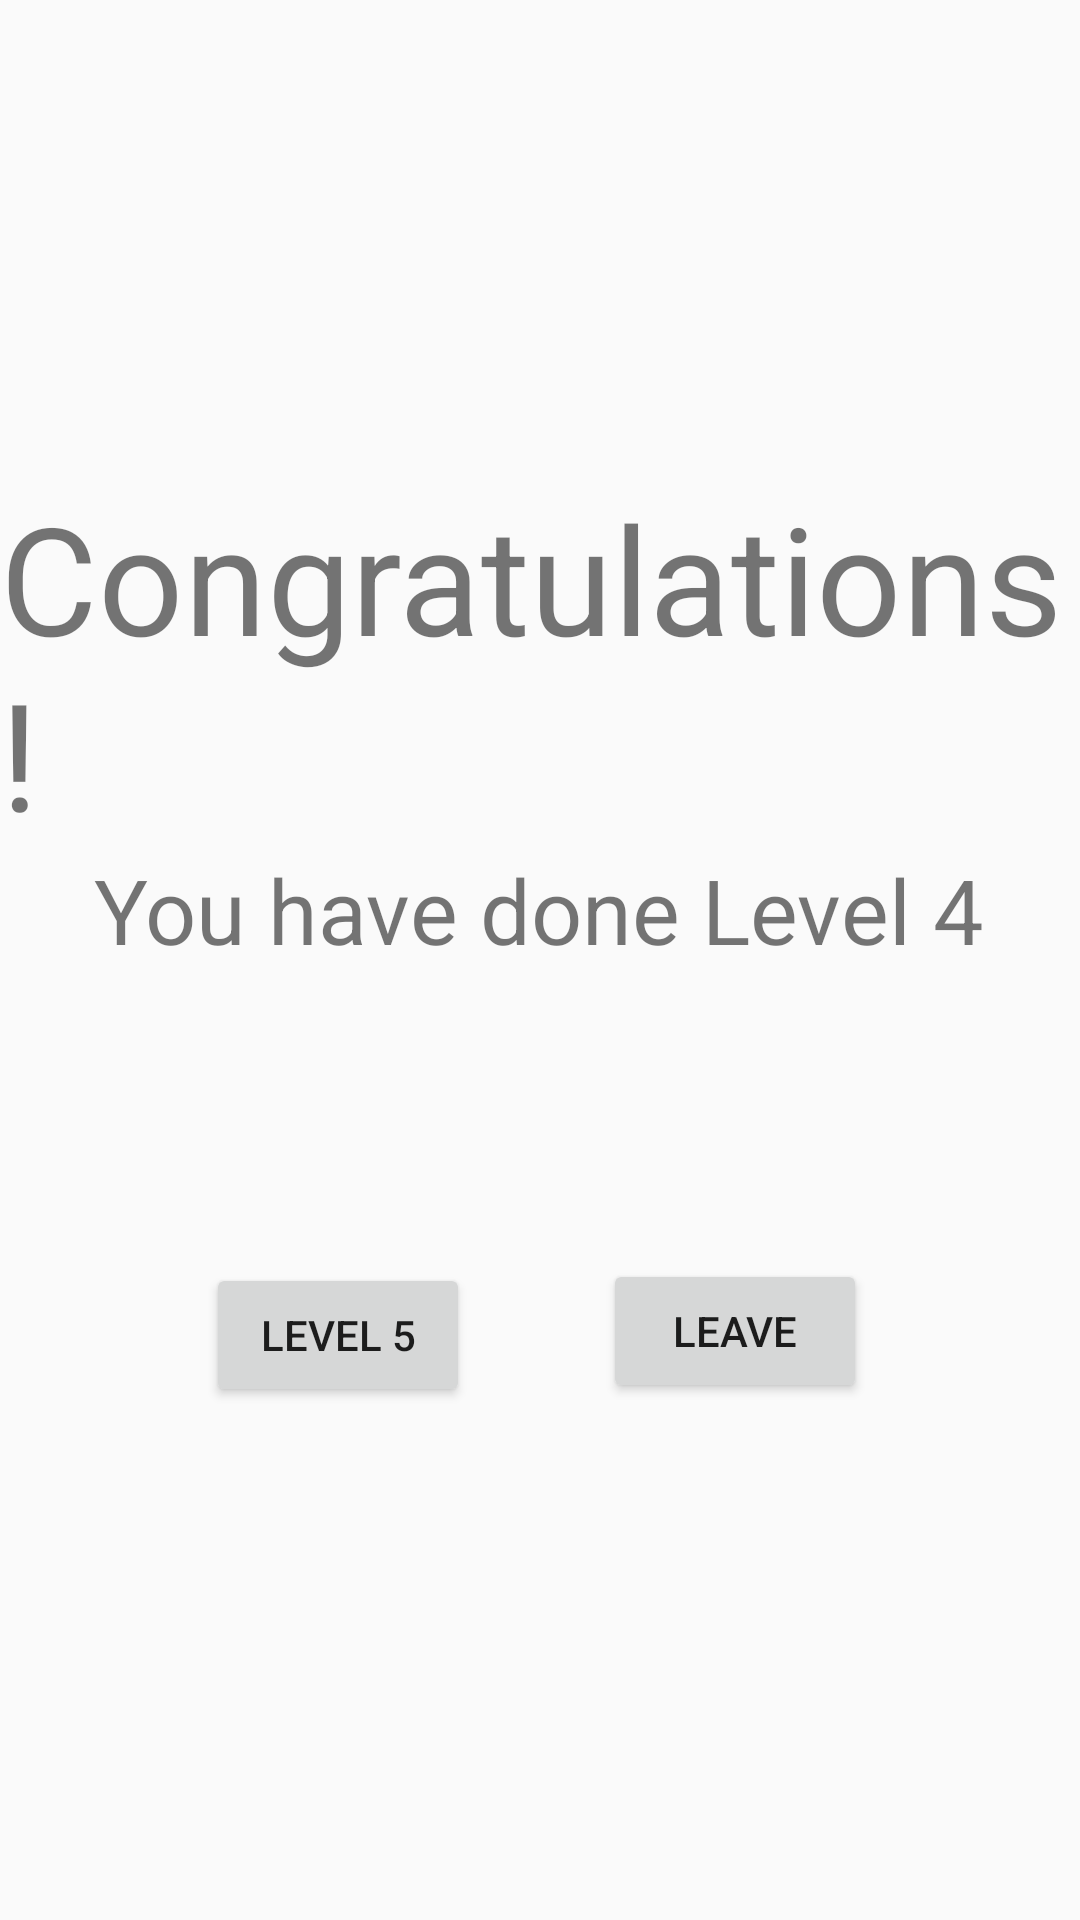

Reconstruct the res/layout file that produces this screen, plus the resources it refers to.
<!-- AndroidManifest.xml: application theme Theme.IndividualAss -->
<!-- res/layout/activity_level4_transfer.xml -->
<?xml version="1.0" encoding="utf-8"?>
<android.support.constraint.ConstraintLayout xmlns:android="http://schemas.android.com/apk/res/android"
    xmlns:app="http://schemas.android.com/apk/res-auto"
    xmlns:tools="http://schemas.android.com/tools"
    android:layout_width="match_parent"
    android:layout_height="match_parent"
    tools:context=".Level4Transfer">

    <TextView
        android:id="@+id/textView103"
        android:layout_width="wrap_content"
        android:layout_height="wrap_content"
        android:text="Congratulations!"
        android:textSize="50sp"
        app:layout_constraintBottom_toBottomOf="parent"
        app:layout_constraintEnd_toEndOf="parent"
        app:layout_constraintHorizontal_bias="0.488"
        app:layout_constraintStart_toStartOf="parent"
        app:layout_constraintTop_toTopOf="parent"
        app:layout_constraintVertical_bias="0.309" />

    <TextView
        android:id="@+id/textView104"
        android:layout_width="wrap_content"
        android:layout_height="wrap_content"
        android:text="You have done Level 4"
        android:textSize="30sp"
        app:layout_constraintBottom_toBottomOf="parent"
        app:layout_constraintEnd_toEndOf="parent"
        app:layout_constraintHorizontal_bias="0.495"
        app:layout_constraintStart_toStartOf="parent"
        app:layout_constraintTop_toTopOf="parent"
        app:layout_constraintVertical_bias="0.472" />

    <Button
        android:id="@+id/button111"
        android:layout_width="wrap_content"
        android:layout_height="wrap_content"
        android:text="Leave"
        app:layout_constraintBottom_toBottomOf="parent"
        app:layout_constraintEnd_toEndOf="parent"
        app:layout_constraintHorizontal_bias="0.739"
        app:layout_constraintStart_toStartOf="parent"
        app:layout_constraintTop_toTopOf="parent"
        app:layout_constraintVertical_bias="0.709" />

    <Button
        android:id="@+id/button110"
        android:layout_width="wrap_content"
        android:layout_height="wrap_content"
        android:text="Level 5"
        app:layout_constraintBottom_toBottomOf="parent"
        app:layout_constraintEnd_toEndOf="parent"
        app:layout_constraintHorizontal_bias="0.253"
        app:layout_constraintStart_toStartOf="parent"
        app:layout_constraintTop_toTopOf="parent"
        app:layout_constraintVertical_bias="0.711" />
</android.support.constraint.ConstraintLayout>
<!-- resources referenced by this layout -->
<resources>
  <style name="Theme.IndividualAss" parent="Theme.AppCompat.Light.DarkActionBar">
          
          <item name="colorPrimary">@color/pink_100</item>
          <item name="colorPrimaryDark">@color/black</item>
          <item name="colorAccent">@color/teal_200</item>
          
      </style>
  <color name="pink_100">#F8BBD0</color>
      //F8BBD0
  <color name="black">#FF000000</color>
  <color name="teal_200">#FF03DAC5</color>
</resources>
